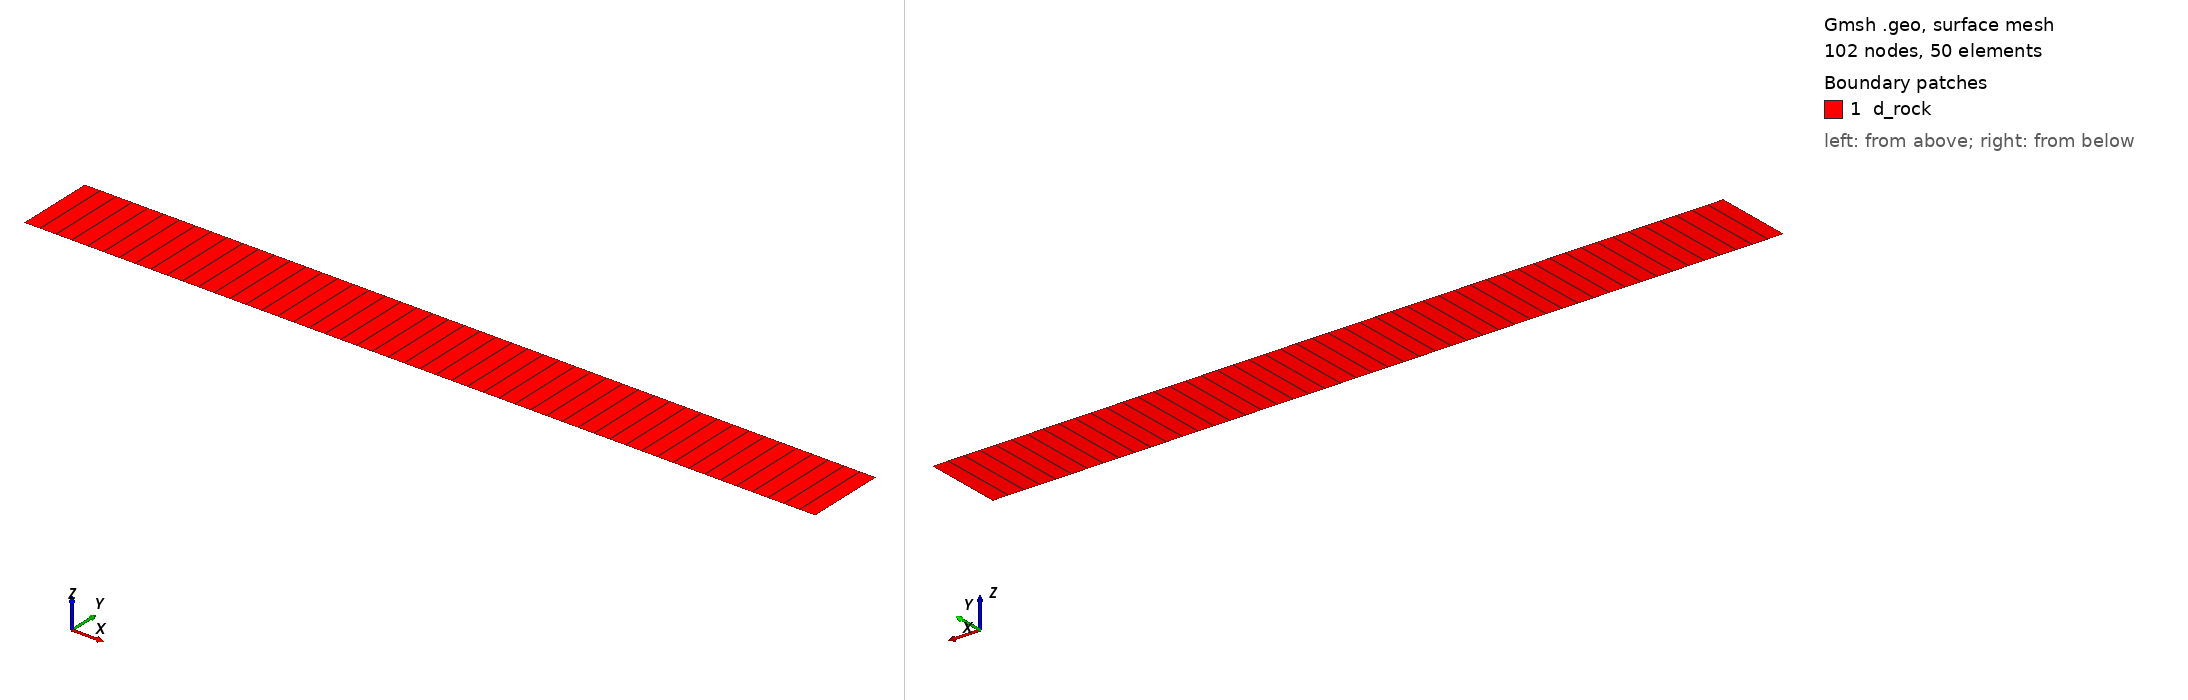

Gmsh geometry script, surface-meshed: 102 nodes, 50 surface elements. Boundary patches (legend numbers): 1 d_rock. Left view from above one corner, right view from below the opposite corner. Legend entries are the model's physical surfaces. The drawing asked Gmsh for element sizes between 1% and 20% of the model's largest extent; the script's own settings can give other sizes.

=== simple_2D.geo (drawn) ===
// Gmsh project created on Mon Oct 21 14:10:39 2019
SetFactory("OpenCASCADE");

h=2.0;

Point(1) = {0.0, 0.0, 0.0, h};
Point(2) = {100.0, 0.0, 0.0, h};
Point(3) = {100.0, 10.0, 0.0, h};
Point(4) = {0.0, 10.0, 0.0, h};
Line(1) = {2, 3};
Line(2) = {3, 4};
Line(3) = {4, 1};
Line(4) = {1, 2};
Curve Loop(1) = {4, 1, 2, 3};
Plane Surface(1) = {1};

//+
Physical Surface("d_rock") = {1};
//+
Physical Curve("bc_nonFlux") = {4};
//+
Physical Curve("bc_nonFlux") += {2};
//+
Physical Curve("bc_Inlet") = {1};
//+
Physical Curve("bc_outlet") = {3};

//Coherence;

Transfinite Line {1,3} = 2 Using Bump 1;
Transfinite Surface "*";
Recombine Surface "*";
